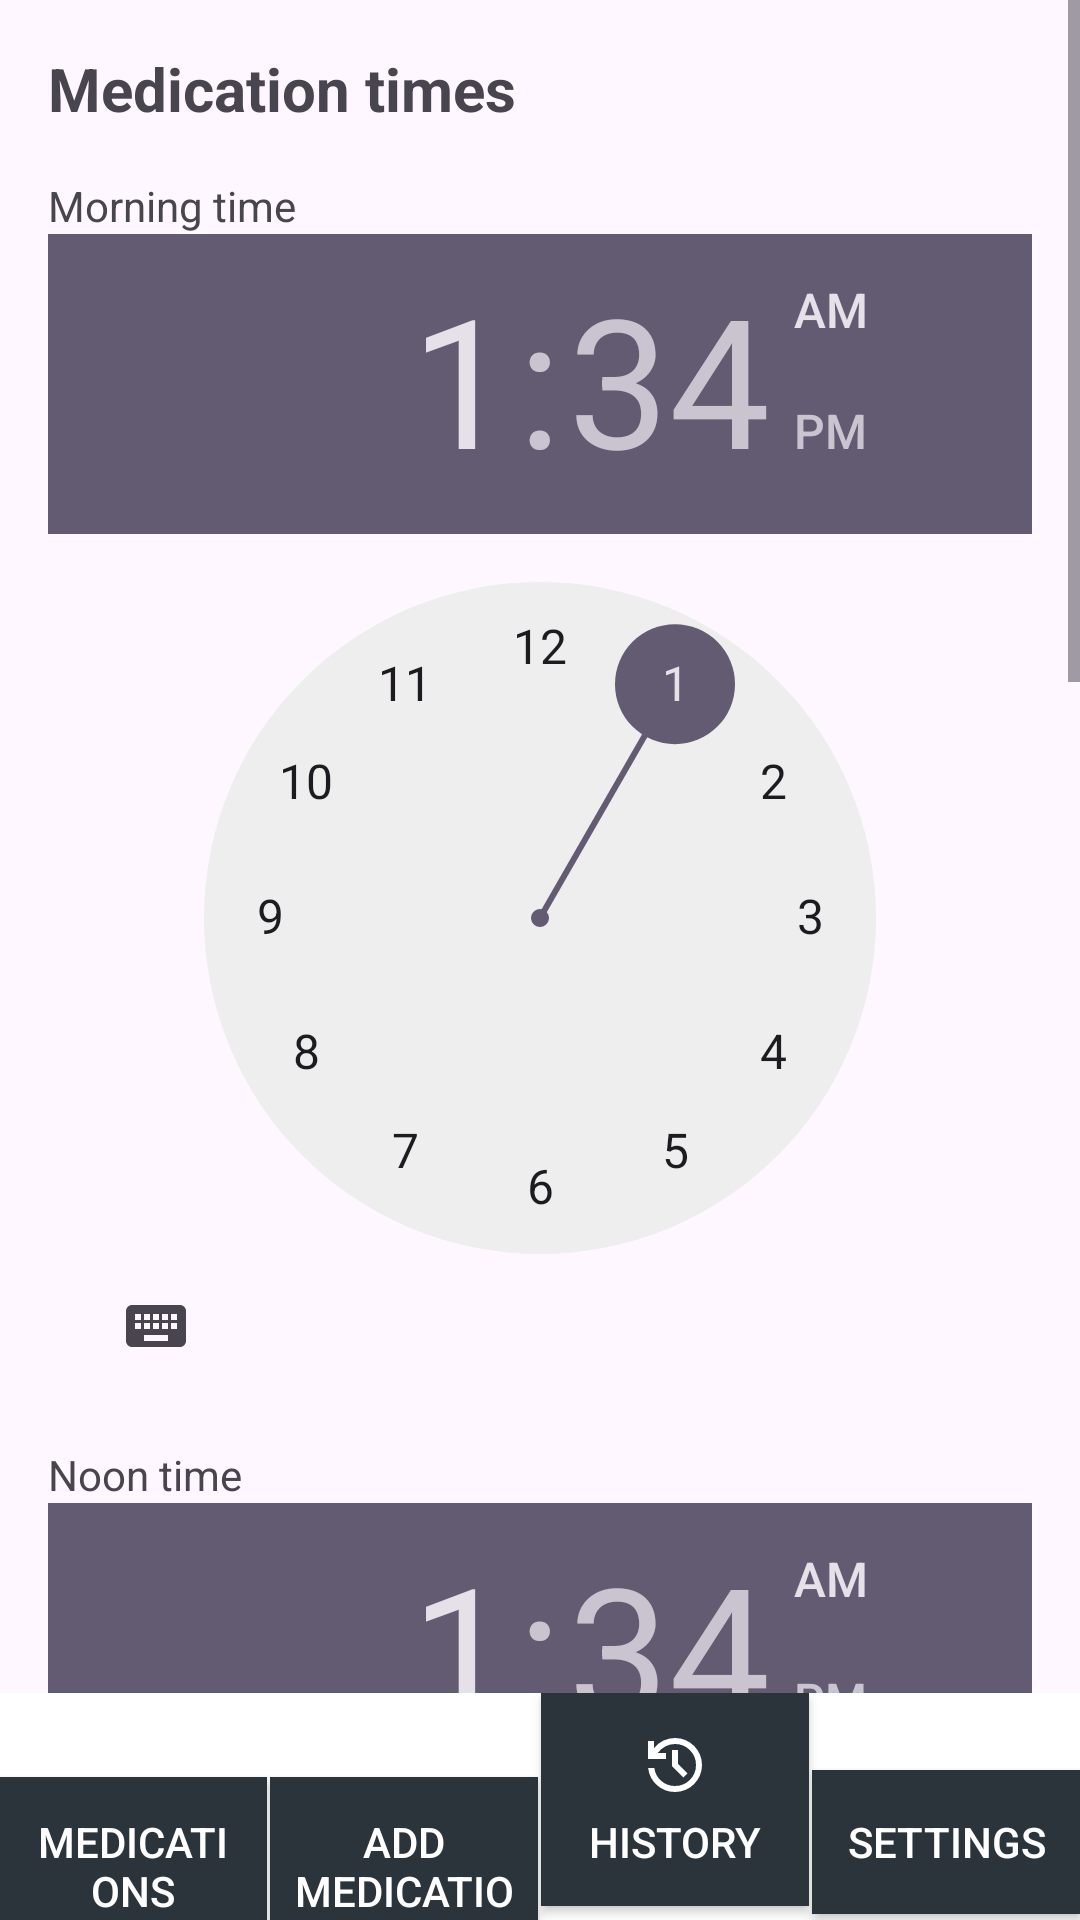

The Android layout XML behind this screen, and the referenced resources:
<!-- AndroidManifest.xml: application theme Theme.PreventForgettingMedicationAndroidApp -->
<!-- res/layout/activity_settings.xml -->
<?xml version="1.0" encoding="utf-8"?>
<androidx.constraintlayout.widget.ConstraintLayout xmlns:android="http://schemas.android.com/apk/res/android"
    xmlns:app="http://schemas.android.com/apk/res-auto"
    android:id="@+id/main"
    android:layout_width="match_parent"
    android:layout_height="match_parent">

    <ScrollView
        android:id="@+id/settings_scroll"
        android:layout_width="0dp"
        android:layout_height="0dp"
        app:layout_constraintTop_toTopOf="parent"
        app:layout_constraintStart_toStartOf="parent"
        app:layout_constraintEnd_toEndOf="parent"
        app:layout_constraintBottom_toTopOf="@+id/footer_container">

        <LinearLayout
            android:layout_width="match_parent"
            android:layout_height="wrap_content"
            android:orientation="vertical"
            android:padding="16dp">

            <TextView
                android:id="@+id/settings_title"
                android:layout_width="wrap_content"
                android:layout_height="wrap_content"
                android:text="@string/settings_title"
                android:textStyle="bold"
                android:textSize="20sp"
                android:layout_marginBottom="16dp" />

            <TextView
                android:layout_width="wrap_content"
                android:layout_height="wrap_content"
                android:text="@string/morning_time" />

            <TimePicker
                android:id="@+id/time_morning"
                android:layout_width="wrap_content"
                android:layout_height="wrap_content"
                android:layout_marginBottom="16dp" />

            <TextView
                android:layout_width="wrap_content"
                android:layout_height="wrap_content"
                android:text="@string/noon_time" />

            <TimePicker
                android:id="@+id/time_noon"
                android:layout_width="wrap_content"
                android:layout_height="wrap_content"
                android:layout_marginBottom="16dp" />

            <TextView
                android:layout_width="wrap_content"
                android:layout_height="wrap_content"
                android:text="@string/evening_time" />

            <TimePicker
                android:id="@+id/time_evening"
                android:layout_width="wrap_content"
                android:layout_height="wrap_content"
                android:layout_marginBottom="24dp" />

            <Button
                android:id="@+id/save_times_button"
                android:layout_width="wrap_content"
                android:layout_height="wrap_content"
                android:text="@string/save" />
        </LinearLayout>
    </ScrollView>

    <LinearLayout
        android:id="@+id/footer_container"
        android:layout_width="0dp"
        android:layout_height="wrap_content"
        android:orientation="vertical"
        app:layout_constraintStart_toStartOf="parent"
        app:layout_constraintEnd_toEndOf="parent"
        app:layout_constraintBottom_toBottomOf="parent">

        <include layout="@layout/include_footer_menu" />
    </LinearLayout>

</androidx.constraintlayout.widget.ConstraintLayout>
<!-- res/layout/include_footer_menu.xml (included above) -->
<?xml version="1.0" encoding="utf-8"?>
<LinearLayout xmlns:android="http://schemas.android.com/apk/res/android"
    android:layout_width="match_parent"
    android:layout_height="wrap_content"
    android:orientation="horizontal"
    android:background="@android:color/white"
    android:padding="0dp"
    android:showDividers="middle"
    android:divider="@drawable/divider_vertical_white"
    android:dividerPadding="0dp">

    <Button
        android:id="@+id/footer_list"
        android:layout_width="0dp"
        android:layout_height="wrap_content"
        android:layout_weight="1"
        android:background="@drawable/bg_footer_button_square"
        android:paddingVertical="12dp"
        android:paddingHorizontal="8dp"
        android:textColor="@color/white"
        android:text="@string/medication_list"
        android:drawableTop="@drawable/baseline_list_24"
        android:drawableTint="@color/white"
        android:drawablePadding="4dp"
        android:gravity="center"/>

    <Button
        android:id="@+id/footer_add"
        android:layout_width="0dp"
        android:layout_height="wrap_content"
        android:layout_weight="1"
        android:background="@drawable/bg_footer_button_square"
        android:paddingVertical="12dp"
        android:paddingHorizontal="8dp"
        android:textColor="@color/white"
        android:text="@string/add_medication"
        android:drawableTop="@drawable/outline_add_circle_24"
        android:drawableTint="@color/white"
        android:drawablePadding="4dp"
        android:gravity="center" />

    <Button
        android:id="@+id/footer_history"
        android:layout_width="0dp"
        android:layout_height="wrap_content"
        android:layout_weight="1"
        android:background="@drawable/bg_footer_button_square"
        android:paddingVertical="12dp"
        android:paddingHorizontal="8dp"
        android:textColor="@color/white"
        android:text="@string/history"
        android:drawableTop="@drawable/outline_history_24"
        android:drawableTint="@color/white"
        android:drawablePadding="4dp"
        android:gravity="center" />

    <Button
        android:id="@+id/footer_settings"
        android:layout_width="0dp"
        android:layout_height="wrap_content"
        android:layout_weight="1"
        android:background="@drawable/bg_footer_button_square"
        android:paddingVertical="12dp"
        android:paddingHorizontal="8dp"
        android:textColor="@color/white"
        android:text="@string/settings"
        android:drawableTop="@drawable/baseline_settings_24"
        android:drawableTint="@color/white"
        android:drawablePadding="4dp"
        android:gravity="center" />

</LinearLayout>
<!-- resources referenced by this layout -->
<resources>
  <color name="white">#FFFFFFFF</color>
  <!-- drawable bg_footer_button_square (drawable) -->
  <?xml version="1.0" encoding="utf-8"?>
  <ripple xmlns:android="http://schemas.android.com/apk/res/android"
      android:color="?attr/colorControlHighlight">
      <item>
          <shape android:shape="rectangle">
              <solid android:color="?attr/colorPrimary" />
              <stroke android:width="1dp" android:color="?attr/colorPrimary" />
              <corners android:radius="0dp" />
          </shape>
      </item>
  </ripple>
  <!-- drawable divider_vertical_white (drawable) -->
  <?xml version="1.0" encoding="utf-8"?>
  
  <shape xmlns:android="http://schemas.android.com/apk/res/android">
      <size android:width="1dp" />
      <solid android:color="@color/white" />
  </shape>
  <!-- drawable outline_history_24 (drawable) -->
  <vector xmlns:android="http://schemas.android.com/apk/res/android" android:height="24dp" android:tint="#000000" android:viewportHeight="960" android:viewportWidth="960" android:width="24dp">
        
      <path android:fillColor="@android:color/white" android:pathData="M480,840Q342,840 239.5,748.5Q137,657 122,520L204,520Q218,624 296.5,692Q375,760 480,760Q597,760 678.5,678.5Q760,597 760,480Q760,363 678.5,281.5Q597,200 480,200Q411,200 351,232Q291,264 250,320L360,320L360,400L120,400L120,160L200,160L200,254Q251,190 324.5,155Q398,120 480,120Q555,120 620.5,148.5Q686,177 734.5,225.5Q783,274 811.5,339.5Q840,405 840,480Q840,555 811.5,620.5Q783,686 734.5,734.5Q686,783 620.5,811.5Q555,840 480,840ZM592,648L440,496L440,280L520,280L520,464L648,592L592,648Z"/>
      
  </vector>
  <string name="add_medication">Add Medication</string>
  <string name="evening_time">Evening time</string>
  <string name="history">History</string>
  <string name="medication_list">Medications</string>
  <string name="morning_time">Morning time</string>
  <string name="noon_time">Noon time</string>
  <string name="save">Save</string>
  <string name="settings">Settings</string>
  <string name="settings_title">Medication times</string>
  <style name="Theme.PreventForgettingMedicationAndroidApp" parent="Base.Theme.PreventForgettingMedicationAndroidApp" />
  <style name="Base.Theme.PreventForgettingMedicationAndroidApp" parent="Theme.Material3.DayNight.NoActionBar">
          
          
          <item name="colorPrimary">#2b343b</item>
          <item name="colorPrimaryVariant">#465460</item>
          <item name="colorOnPrimary">@color/white</item>
      </style>
</resources>
